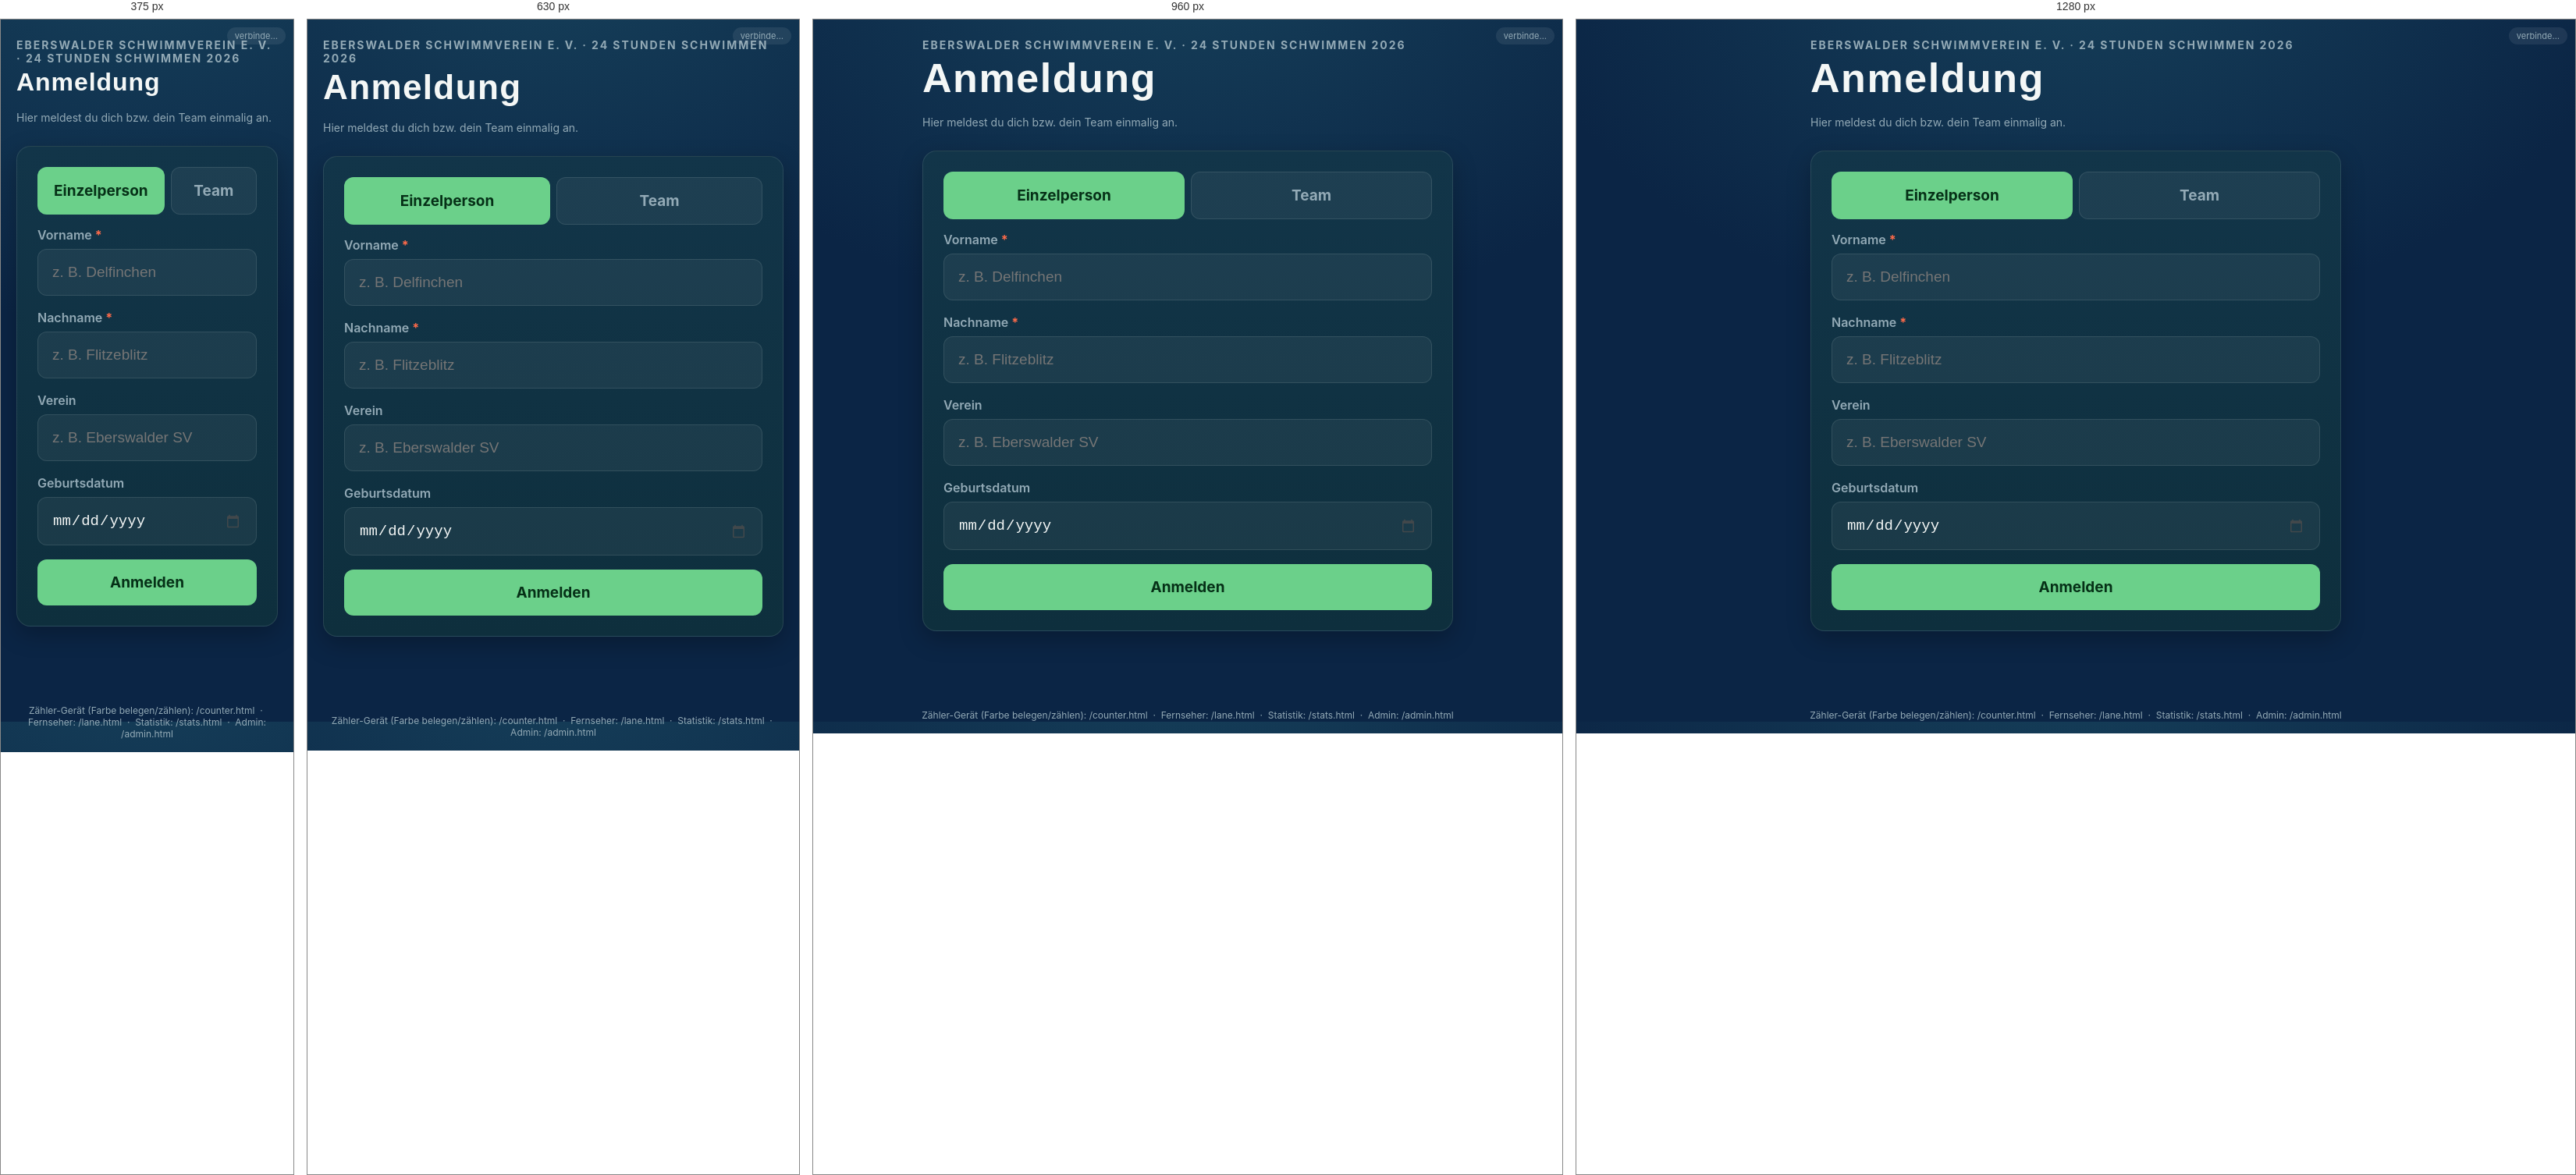
Rendered at 375 px, 630 px, 960 px and 1280 px, left to right.

<!-- file: index.html -->
<!DOCTYPE html>
<html lang="de">
<head>
<meta charset="UTF-8">
<meta name="viewport" content="width=device-width, initial-scale=1.0, maximum-scale=1">
<title>Anmeldung – 24 Stunden Schwimmen 2026</title>
<script>
// Design nach Tageszeit: tagsüber hell, nachts dunkel
(function () {
  var DAY_START_HOUR = 7;
  var DAY_END_HOUR = 21;
  function applyTheme() {
    var hour = new Date().getHours();
    var isDay = hour >= DAY_START_HOUR && hour < DAY_END_HOUR;
    document.documentElement.dataset.theme = isDay ? 'light' : 'dark';
  }
  applyTheme();
  setInterval(applyTheme, 60 * 1000);
})();
</script>
<link rel="stylesheet" href="style.css">
<script src="colors.js"></script>
</head>
<body>
<div class="page">
  <div class="container signup-page">
    <div class="eyebrow">Eberswalder Schwimmverein e. V. · 24 Stunden Schwimmen 2026</div>
    <h1 class="title">Anmeldung</h1>
    <p class="empty-hint" style="margin:-10px 0 20px;">
      Hier meldest du dich bzw. dein Team einmalig an.
    </p>

    <div class="card">
      <div class="type-toggle" id="typeToggle">
        <button type="button" class="type-toggle-btn active" id="typeIndividualBtn">Einzelperson</button>
        <button type="button" class="type-toggle-btn" id="typeTeamBtn">Team</button>
      </div>

      <div id="individualFields">
        <label for="firstNameInput">Vorname <span class="required-star">*</span></label>
        <input type="text" id="firstNameInput" placeholder="z. B. Delfinchen" maxlength="40">
        <label for="lastNameInput">Nachname <span class="required-star">*</span></label>
        <input type="text" id="lastNameInput" placeholder="z. B. Flitzeblitz" maxlength="40">
        <label for="clubInput">Verein</label>
        <input type="text" id="clubInput" placeholder="z. B. Eberswalder SV" maxlength="60">
        <label for="birthDateInput">Geburtsdatum</label>
        <input type="date" id="birthDateInput">
      </div>

      <div id="teamFields" hidden>
        <label for="teamNameInput">Teamname <span class="required-star">*</span></label>
        <input type="text" id="teamNameInput" placeholder="z. B. Wasserfrösche" maxlength="60">
        <label for="teamClubInput">Verein</label>
        <input type="text" id="teamClubInput" placeholder="z. B. Eberswalder SV" maxlength="60">
      </div>

      <button class="primary" id="registerBtn">Anmelden</button>
    </div>

  </div>
  <footer class="hint">Zähler-Gerät (Farbe belegen/zählen): /counter.html &nbsp;·&nbsp; Fernseher: /lane.html &nbsp;·&nbsp; Statistik: /stats.html &nbsp;·&nbsp; Admin: /admin.html</footer>
</div>
<div class="conn-badge" id="connBadge">verbinde…</div>

<script src="/socket.io/socket.io.js"></script>
<script>
const socket = io();
const connBadge = document.getElementById('connBadge');
socket.on('connect', () => { connBadge.textContent = 'verbunden'; connBadge.className = 'conn-badge ok'; });
socket.on('disconnect', () => { connBadge.textContent = 'getrennt'; connBadge.className = 'conn-badge bad'; });

let latestState = null;
let type = 'individual';

function setType(next) {
  type = next;
  document.getElementById('typeIndividualBtn').classList.toggle('active', type === 'individual');
  document.getElementById('typeTeamBtn').classList.toggle('active', type === 'team');
  document.getElementById('individualFields').hidden = type !== 'individual';
  document.getElementById('teamFields').hidden = type !== 'team';
}
document.getElementById('typeIndividualBtn').addEventListener('click', () => setType('individual'));
document.getElementById('typeTeamBtn').addEventListener('click', () => setType('team'));

function collectPayload() {
  if (type === 'team') {
    return {
      type: 'team',
      teamName: document.getElementById('teamNameInput').value.trim(),
      club: document.getElementById('teamClubInput').value.trim(),
    };
  }
  return {
    type: 'individual',
    firstName: document.getElementById('firstNameInput').value.trim(),
    lastName: document.getElementById('lastNameInput').value.trim(),
    club: document.getElementById('clubInput').value.trim(),
    birthDate: document.getElementById('birthDateInput').value,
  };
}

function clearForm() {
  document.getElementById('firstNameInput').value = '';
  document.getElementById('lastNameInput').value = '';
  document.getElementById('clubInput').value = '';
  document.getElementById('birthDateInput').value = '';
  document.getElementById('teamNameInput').value = '';
  document.getElementById('teamClubInput').value = '';
}

function submitRegistration(confirmDuplicate) {
  const payload = collectPayload();
  if (payload.type === 'team' && !payload.teamName) {
    alert('Bitte einen Teamnamen eintragen.');
    return;
  }
  if (payload.type === 'individual' && (!payload.firstName || !payload.lastName)) {
    alert('Bitte Vor- und Nachnamen eintragen.');
    return;
  }
  if (confirmDuplicate) payload.confirmDuplicate = true;
  socket.emit('register', payload);
  clearForm();
}

document.getElementById('registerBtn').addEventListener('click', () => submitRegistration(false));

socket.on('registerRejected', ({ reason }) => {
  if (reason === 'duplicateParticipant') {
    const label = type === 'team' ? 'diesen Teamnamen' : 'diesen Namen';
    if (confirm('Es gibt schon jemanden mit ' + label + ' — trotzdem anlegen?')) {
      submitRegistration(true);
      return;
    }
    return;
  }
  alert('Bitte alle Pflichtfelder ausfüllen.');
});

socket.on('state', (state) => {
  latestState = state;
});
</script>
</body>
</html>


/* @media block from style.css */
@media (max-width: 760px){
  .tv{ padding: 24px 18px; }
  .tv-header{ flex-wrap: wrap; gap: 10px; }
  .tv-lane-label{ font-size: 20px; }
  .tv-event-label{ font-size: 12px; }
  .tv-clock{ font-size: 15px; }

  .tv-body{ flex-direction: column; gap: 28px; }
  .tv-main{ flex: none; }
  .tv-side-panel{
    flex: none;
    border-left: none;
    border-top: 1px solid var(--line);
    padding-left: 0;
    padding-top: 24px;
  }
  .tv-progress{ min-height: 140px; }
}

/* @media block from style.css */
@media (max-width: 820px){
  .color-grid{
    grid-template-columns: repeat(2, 1fr);
    grid-template-rows: repeat(5, 1fr);
  }
}

/* @media block from style.css */
@media (max-width: 500px){
  .your-result-grid{ grid-template-columns: repeat(2, 1fr); }
}

/* @media block from style.css */
@media (max-width: 1100px){
  .tv-color-grid{ grid-template-columns: repeat(2, 1fr); }
}